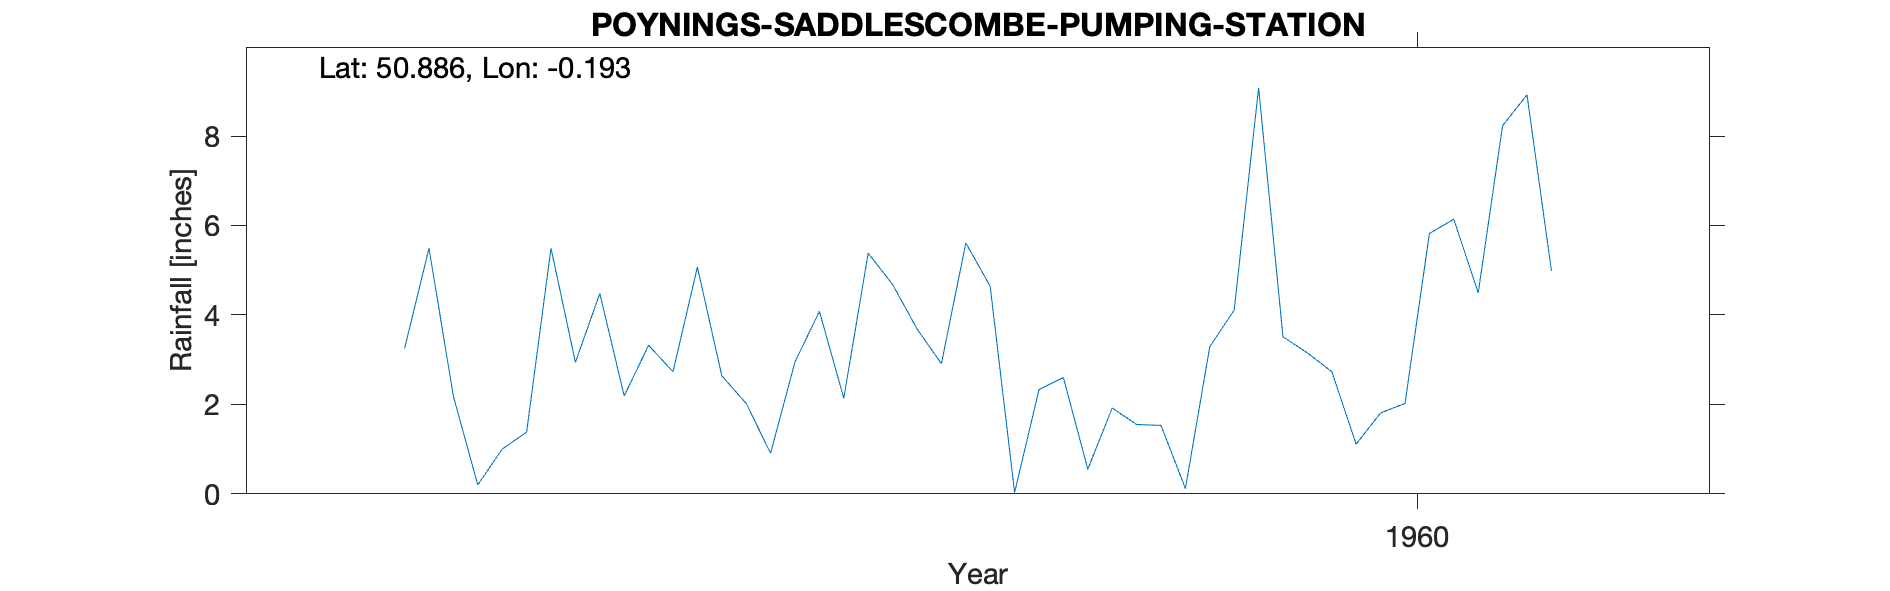

Source data for this figure (header and first rows):
POYNINGS-SADDLESCOMBE-PUMPING-STATION, , , , , , , , , , 
Grid ref, TQ272112, Long, -0.193, Lat, 50.89, Elevation, 528, ft, , 
Station no, 490/8, , , , , , , , , 
, 1951, 1952, 1953, 1954, 1955, 1956, 1957, 1958, 1959, 1960
January, , , , , , , 3.25, 5.07, 4.64, 3.51
February, , , , , , , 5.49, 2.64, 0.03, 3.15
March, , , , , , , 2.18, 2.02, 2.33, 2.73
April, , , , , , , 0.2, 0.91, 2.6, 1.11
May, , , , , , , 1, 2.95, 0.55, 1.81
June, , , , , , , 1.38, 4.08, 1.92, 2.02
July, , , , , , , 5.49, 2.14, 1.55, 5.82
August, , , , , , , 2.94, 5.38, 1.53, 6.14
September, , , , , , , 4.48, 4.68, 0.12, 4.49
October, , , , , , , 2.19, 3.69, 3.29, 8.23
November, , , , , , , 3.32, 2.91, 4.11, 8.92
December, , , , , , , 2.73, 5.61, 9.08, 4.99
Total, , , , , , , 34.65, 42.08, 31.75, 52.92
